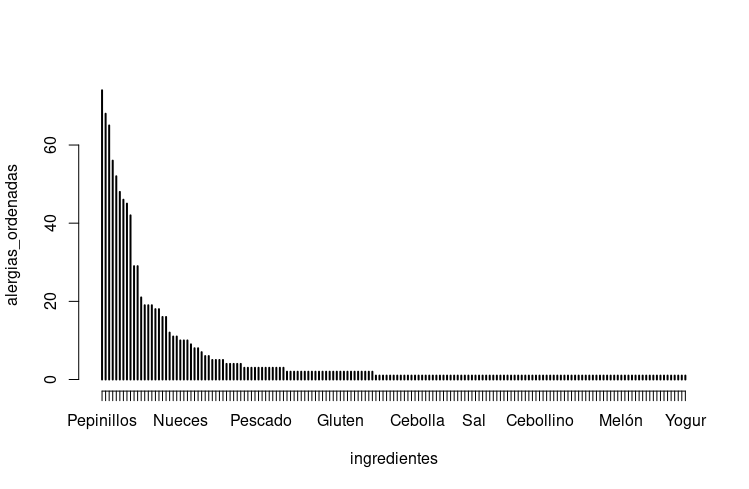

The file beside this chart, header and first rows:
; ingredientes; Freq
1; Pepinillos; 74
2; Espinaca; 68
3; Cilantro; 65
4; Tomate; 56
5; Berenjena; 52
6; Pimiento; 48
7; Cebolla; 46
8; Lechuga; 45
9; Rúcula; 42
10; Remolacha; 29
11; Zanahoria; 29
12; Puerro; 21
13; Apio; 19
14; Pepino; 19
15; Pescado; 19
16; Huevo; 18
17; Soya; 18
18; Mariscos; 16
19; Perejil; 16
20; Espárragos; 12
21; Almendras; 11
22; Pimientos; 11
23; Nueces; 10
24; Salsa de queso; 10
25; Salsa de tomate; 10
26; Cacahuetes; 9
27; Salsa de chipotle; 8
28; Salsa de soja; 8
29; Salsa de tamarindo; 7
30; Mostaza; 6
31; Salsa de enchilada; 6
32; Tomates frescos; 5
33; Caldo de pollo; 5
34; Salsa de chile; 5
35; Salsa de jalapeño; 5
36; Aceitunas; 4
37; Leche condensada; 4
38; Piñones; 4
39; Salsa hoisin; 4
40; Vinagre balsámico; 4
41; Almejas; 3
42; Cacahuetes; 3
43; Calamares; 3
44; Langostinos; 3
45; Pescado; 3
46; Camarones; 3
47; Mango; 3
48; Salchichas; 3
49; Vinagre de arroz; 3
50; Vinagre de manzana; 3
51; Vinagre de vino tinto; 3
52; Vino tinto; 3
53; Bacon; 2
54; Calabacín; 2
55; Cerdo; 2
56; Chorizo; 2
57; Huevo; 2
58; Mariscos; 2
59; Mejillones; 2
60; Pollo; 2
... 105 more rows
